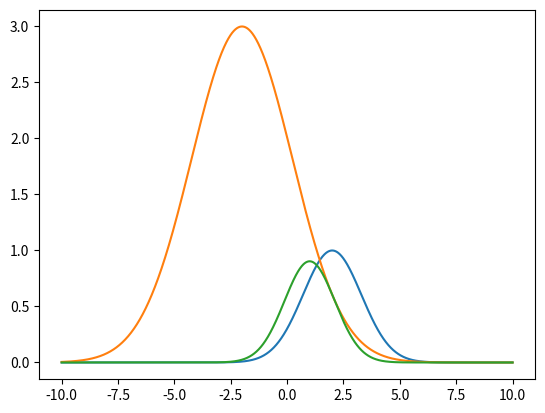

Source code (Python):
import math 
import matplotlib.pyplot as plt 
a = 1
b = 2
z = 0.3

y_1 = []
y_2 = []
y_3 = []
x = []

for n in range(0,2001):
    x.append((n-1000)*0.01)
    y_1.append(a*math.exp(-z*(x[-1]-b)**2))

a = 3
b = -2
z = 0.1


for n in range(0,2001):
    y_2.append(a*math.exp(-z*(x[n]-b)**2))



for n in range(0,2001):
    y_3.append(y_1[n]*y_2[n])


plt.plot(x,y_1) 
plt.plot(x,y_2) 
plt.plot(x,y_3) 
plt.show()